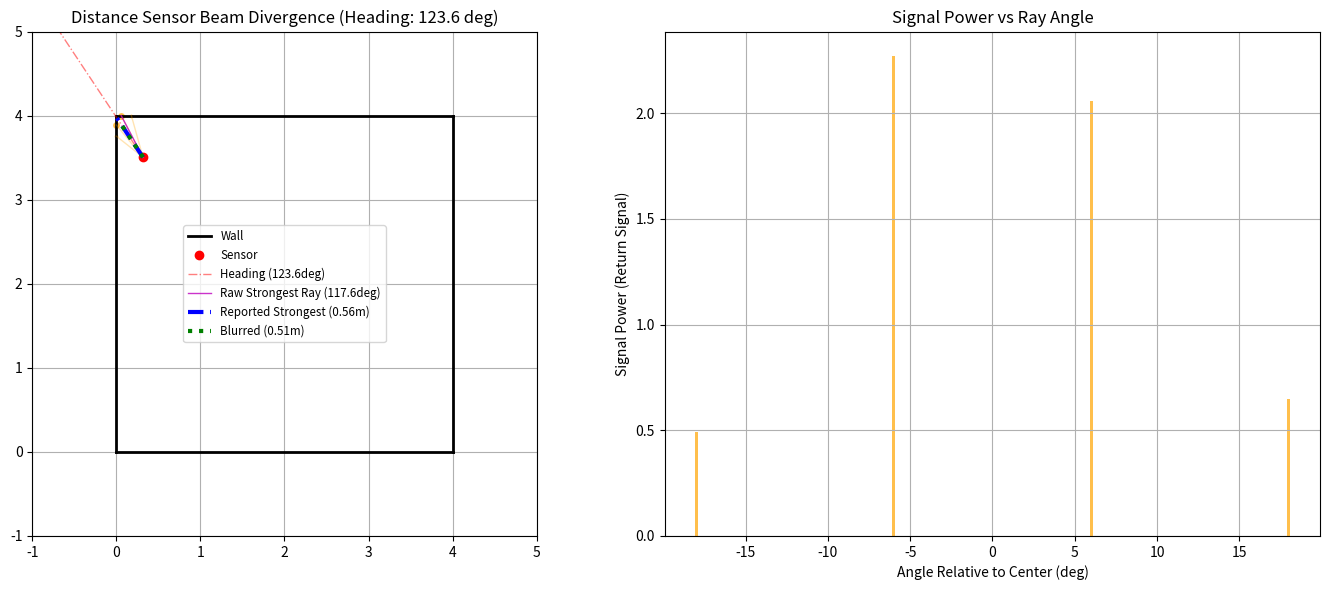

Here is the Python script that generated this plot:
import numpy as np
import matplotlib.pyplot as plt

class LidarSimulator:
    def __init__(self, divergence_deg=2.0, num_rays=11, aperture_w0=0.01):
        """
        Simulates a LiDAR sensor with beam divergence.
        :param divergence_deg: Total divergence angle in degrees.
        :param num_rays: Number of rays in the bundle.
        :param aperture_w0: Initial width of the laser aperture.
        """
        self.theta_div = np.radians(divergence_deg)
        self.num_rays = num_rays
        self.w0 = aperture_w0
        
    def get_ray_bundle(self, heading_deg):
        """Returns a list of angles for the rays in the bundle."""
        center_angle = np.radians(heading_deg)
        half_div = self.theta_div / 2.0
        return np.linspace(center_angle - half_div, center_angle + half_div, self.num_rays)

    def calculate_gaussian_weight(self, ray_angle, center_angle):
        """
        Calculates the Gaussian weight for a ray.
        Weight_i = e^(-2 * phi_i^2 / (theta_div / 2)^2)
        """
        phi = ray_angle - center_angle
        # Normalizing by half-divergence
        sigma = self.theta_div / 2.0
        if sigma == 0: return 1.0
        return np.exp(-2 * (phi**2) / (sigma**2))

    def cast_ray(self, origin, angle, walls):
        """
        Finds the nearest intersection of a ray with defined walls.
        Returns (dist, hit_point, hit_normal)
        """
        min_dist = float('inf')
        hit_point = None
        hit_normal = None
        
        ox, oy = origin
        dx, dy = np.cos(angle), np.sin(angle)
        
        for (p1, p2) in walls:
            x1, y1 = p1
            x2, y2 = p2
            vx, vy = x2 - x1, y2 - y1
            
            det = vy * dx - vx * dy
            if abs(det) < 1e-9:
                continue
                
            t = (vx * (oy - y1) - vy * (ox - x1)) / det
            u = (dx * (oy - y1) - dy * (ox - x1)) / det
            
            if t > 0 and 0 <= u <= 1:
                if t < min_dist:
                    min_dist = t
                    hit_point = (ox + t * dx, oy + t * dy)
                    # Normal is perpendicular to (vx, vy). Point towards sensor.
                    n = np.array([-vy, vx], dtype=float)
                    mag = np.sqrt(vx**2 + vy**2)
                    if mag > 0: n = n / mag
                    if np.dot(n, [dx, dy]) > 0: n = -n
                    hit_normal = n
                    
        return min_dist, hit_point, hit_normal

    def simulate_reading(self, origin, heading_deg, walls):
        """
        Simulates the sensor reading using a bundle of rays.
        Returns (final_distance_strongest, final_distance_blurred, best_ray_angle, ray_data)
        """
        ray_angles = self.get_ray_bundle(heading_deg)
        center_angle = np.radians(heading_deg)
        
        results = []
        for angle in ray_angles:
            dist, hit, normal = self.cast_ray(origin, angle, walls)
            weight = self.calculate_gaussian_weight(angle, center_angle)
            
            if normal is not None:
                ray_dir = np.array([np.cos(angle), np.sin(angle)])
                cos_alpha = abs(np.dot(normal, -ray_dir))
            else:
                cos_alpha = 0.0
            
            power = (weight * cos_alpha) / (dist**2) if dist < float('inf') and dist > 0.01 else 0
            
            results.append({
                'angle': angle,
                'dist': dist,
                'hit': hit,
                'normal': normal,
                'weight': weight,
                'cos_alpha': cos_alpha,
                'power': power,
            })
            
        powers = [r['power'] for r in results]
        if max(powers) > 0:
            strongest_idx = np.argmax(powers)
            d_strongest = results[strongest_idx]['dist']
            best_ray_angle = results[strongest_idx]['angle']
        else:
            d_strongest = float('inf')
            best_ray_angle = center_angle
        
        total_power = sum(powers)
        if total_power > 0:
            valid_results = [r for r in results if r['dist'] < float('inf')]
            d_blurred = sum(r['dist'] * r['power'] for r in valid_results) / total_power
        else:
            d_blurred = float('inf')
            
        print(f"Strongest: {d_strongest}m (from ray {np.degrees(best_ray_angle):.1f} deg)")
            
        return d_strongest, d_blurred, best_ray_angle, results

def plot_simulation(origin, heading, walls, simulator):
    d_strong, d_blur, best_angle, ray_data = simulator.simulate_reading(origin, heading, walls)
    
    fig, (ax1, ax2) = plt.subplots(1, 2, figsize=(14, 6))
    
    ax1.set_title(f"Distance Sensor Beam Divergence (Heading: {heading} deg)")
    for i, (p1, p2) in enumerate(walls):
        ax1.plot([p1[0], p2[0]], [p1[1], p2[1]], 'k-', lw=2, label="Wall" if i==0 else "")
    
    ax1.plot(origin[0], origin[1], 'ro', label="Sensor")
    
    for r in ray_data:
        if r['hit']:
            ax1.plot([origin[0], r['hit'][0]], [origin[1], r['hit'][1]], 
                     color='orange', alpha=0.3, lw=1)
            ax1.scatter(r['hit'][0], r['hit'][1], color='orange', s=20 * r['weight'], alpha=0.6)
            
    h_rad = np.radians(heading)
    
    ax1.plot([origin[0], origin[0] + 5 * np.cos(h_rad)],
             [origin[1], origin[1] + 5 * np.sin(h_rad)], 
             'r-.', lw=1, alpha=0.5, label=f"Heading ({heading}deg)")

    if d_strong < float('inf'):
        ax1.plot([origin[0], origin[0] + d_strong * np.cos(best_angle)],
                 [origin[1], origin[1] + d_strong * np.sin(best_angle)], 
                 'm-', lw=1, alpha=0.8, label=f"Raw Strongest Ray ({np.degrees(best_angle):.1f}deg)")

    if d_strong < float('inf'):
        ax1.plot([origin[0], origin[0] + d_strong * np.cos(h_rad)],
                 [origin[1], origin[1] + d_strong * np.sin(h_rad)], 
                 'b--', lw=3, label=f"Reported Strongest ({d_strong:.2f}m)")
        
    if d_blur < float('inf'):
        ax1.plot([origin[0], origin[0] + d_blur * np.cos(h_rad)],
                 [origin[1], origin[1] + d_blur * np.sin(h_rad)], 
                 'g:', lw=3, label=f"Blurred ({d_blur:.2f}m)")

    ax1.set_xlim(-1, 5)
    ax1.set_ylim(-1, 5)
    ax1.set_aspect('equal')
    ax1.legend(fontsize='small')
    ax1.grid(True)
    
    ax2.set_title("Signal Power vs Ray Angle")
    angles_relative = [np.degrees(r['angle'] - np.radians(heading)) for r in ray_data]
    powers = [r['power'] for r in ray_data]
    
    ax2.bar(angles_relative, powers, width=0.2, color='orange', alpha=0.7, label="Signal Power (incl. physics)")
    ax2.set_xlabel("Angle Relative to Center (deg)")
    ax2.set_ylabel("Signal Power (Return Signal)")
    ax2.grid(True)
    
    plt.tight_layout()
    plt.savefig('distance_sensor_sim.png')
    print(f"Simulation saved to 'distance sensor sim.png'")
    plt.show()


if __name__ == "__main__":
    walls = [
        ((0, 0), (4, 0)),
        ((4, 0), (4, 4)),
        ((4, 4), (0, 4)),
        ((0, 4), (0, 0)),
    ]

    #walls = [((-70.5, -70.5), (70.5, -70.5)),
    #         ((70.5, -70.5), (70.5, 70.5)),
    #         ((70.5, 70.5), (-70.5, 70.5)),
    #         ((-70.5, 70.5), (-70.5, -70.5))]
    
    origin = (0.3175, 4-.4953 )
    #origin = (39.825, 39.9232)
    #heading = 90 - 44.7
    heading = 90 + 33.6
    # 560
    sim = LidarSimulator(divergence_deg=36.0, num_rays=4)
    
    print(f"Simulating beam hitting a corner from {origin} at {heading} degrees...")
    plot_simulation(origin, heading, walls, sim)
